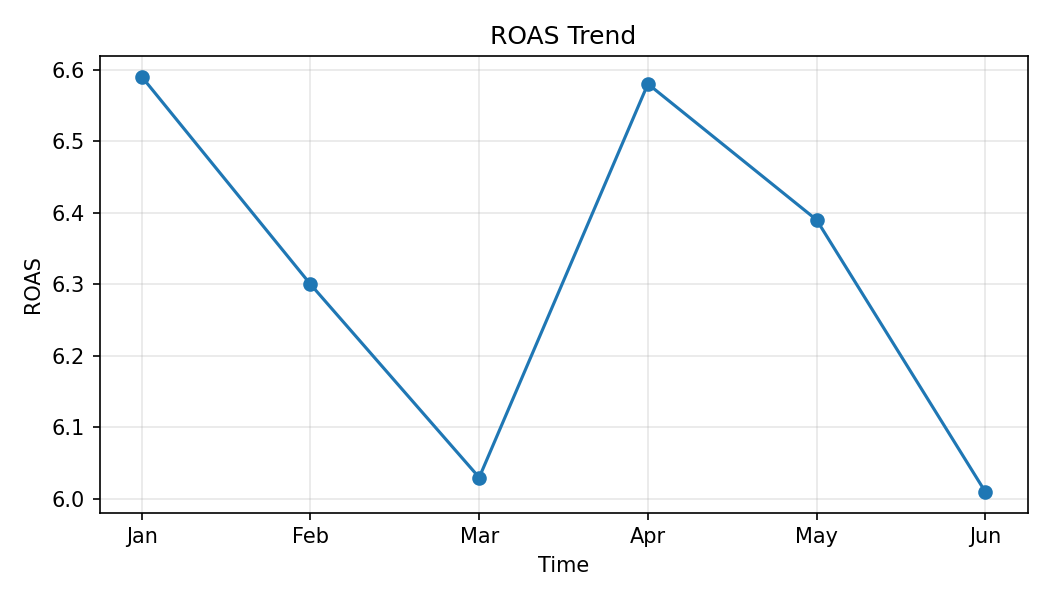

Values plotted in this chart, from the file beside it:
Month, ROAS
Jan, 6.59
Feb, 6.3
Mar, 6.03
Apr, 6.58
May, 6.39
Jun, 6.01
